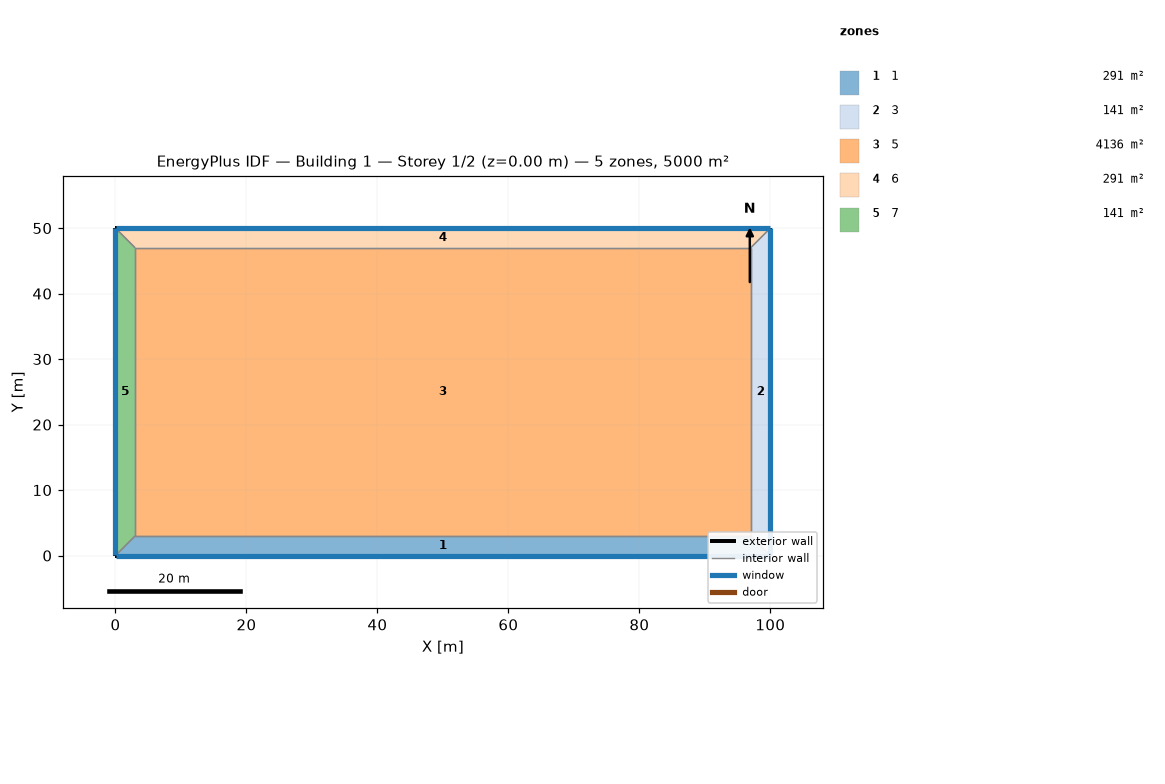
=== STOREY PLAN SPEC (per zone: floor XY polygon, exterior-wall plan segments, windows/doors) ===
zone 1: 1  (291.0 m²)
  floor: (100.00, 0.00) (0.00, 0.00) (3.00, 3.00) (97.00, 3.00)
  exterior wall: (0.00, 0.00) – (100.00, 0.00)  [100.0 m]
    window: (0.03, 0.00) – (99.97, 0.00)  [200.0 m²]
  interior walls: 3
zone 2: 3  (141.0 m²)
  floor: (100.00, 50.00) (100.00, 0.00) (97.00, 3.00) (97.00, 47.00)
  exterior wall: (100.00, 0.00) – (100.00, 50.00)  [50.0 m]
    window: (100.00, 0.03) – (100.00, 49.97)  [100.0 m²]
  interior walls: 3
zone 3: 5  (4136.0 m²)
  floor: (3.00, 3.00) (3.00, 47.00) (97.00, 47.00) (97.00, 3.00)
  interior walls: 4
zone 4: 6  (291.0 m²)
  floor: (0.00, 50.00) (100.00, 50.00) (97.00, 47.00) (3.00, 47.00)
  exterior wall: (100.00, 50.00) – (0.00, 50.00)  [100.0 m]
    window: (99.97, 50.00) – (0.03, 50.00)  [200.0 m²]
  interior walls: 3
zone 5: 7  (141.0 m²)
  floor: (0.00, 0.00) (0.00, 50.00) (3.00, 47.00) (3.00, 3.00)
  exterior wall: (0.00, 50.00) – (0.00, 0.00)  [50.0 m]
    window: (0.00, 49.97) – (0.00, 0.03)  [100.0 m²]
  interior walls: 3

=== DERIVED (storey summary) ===
Building: Building 1
Storey: 1 of 2  (floor level z = 0.00 m)
Storey gross floor area: 5000.0 m²
Zones on this storey: 5
  - 1: floor 291.0 m²; exterior wall 100.0 m (400.0 m²); 1 window(s) 200.0 m²; WWR 50.0%
  - 3: floor 141.0 m²; exterior wall 50.0 m (200.0 m²); 1 window(s) 100.0 m²; WWR 50.0%
  - 5: floor 4136.0 m²
  - 6: floor 291.0 m²; exterior wall 100.0 m (400.0 m²); 1 window(s) 200.0 m²; WWR 50.0%
  - 7: floor 141.0 m²; exterior wall 50.0 m (200.0 m²); 1 window(s) 100.0 m²; WWR 50.0%
Zone adjacency (shared interzone walls):
  - 1 ↔ 3
  - 1 ↔ 5
  - 1 ↔ 7
  - 3 ↔ 5
  - 3 ↔ 6
  - 5 ↔ 6
  - 5 ↔ 7
  - 6 ↔ 7